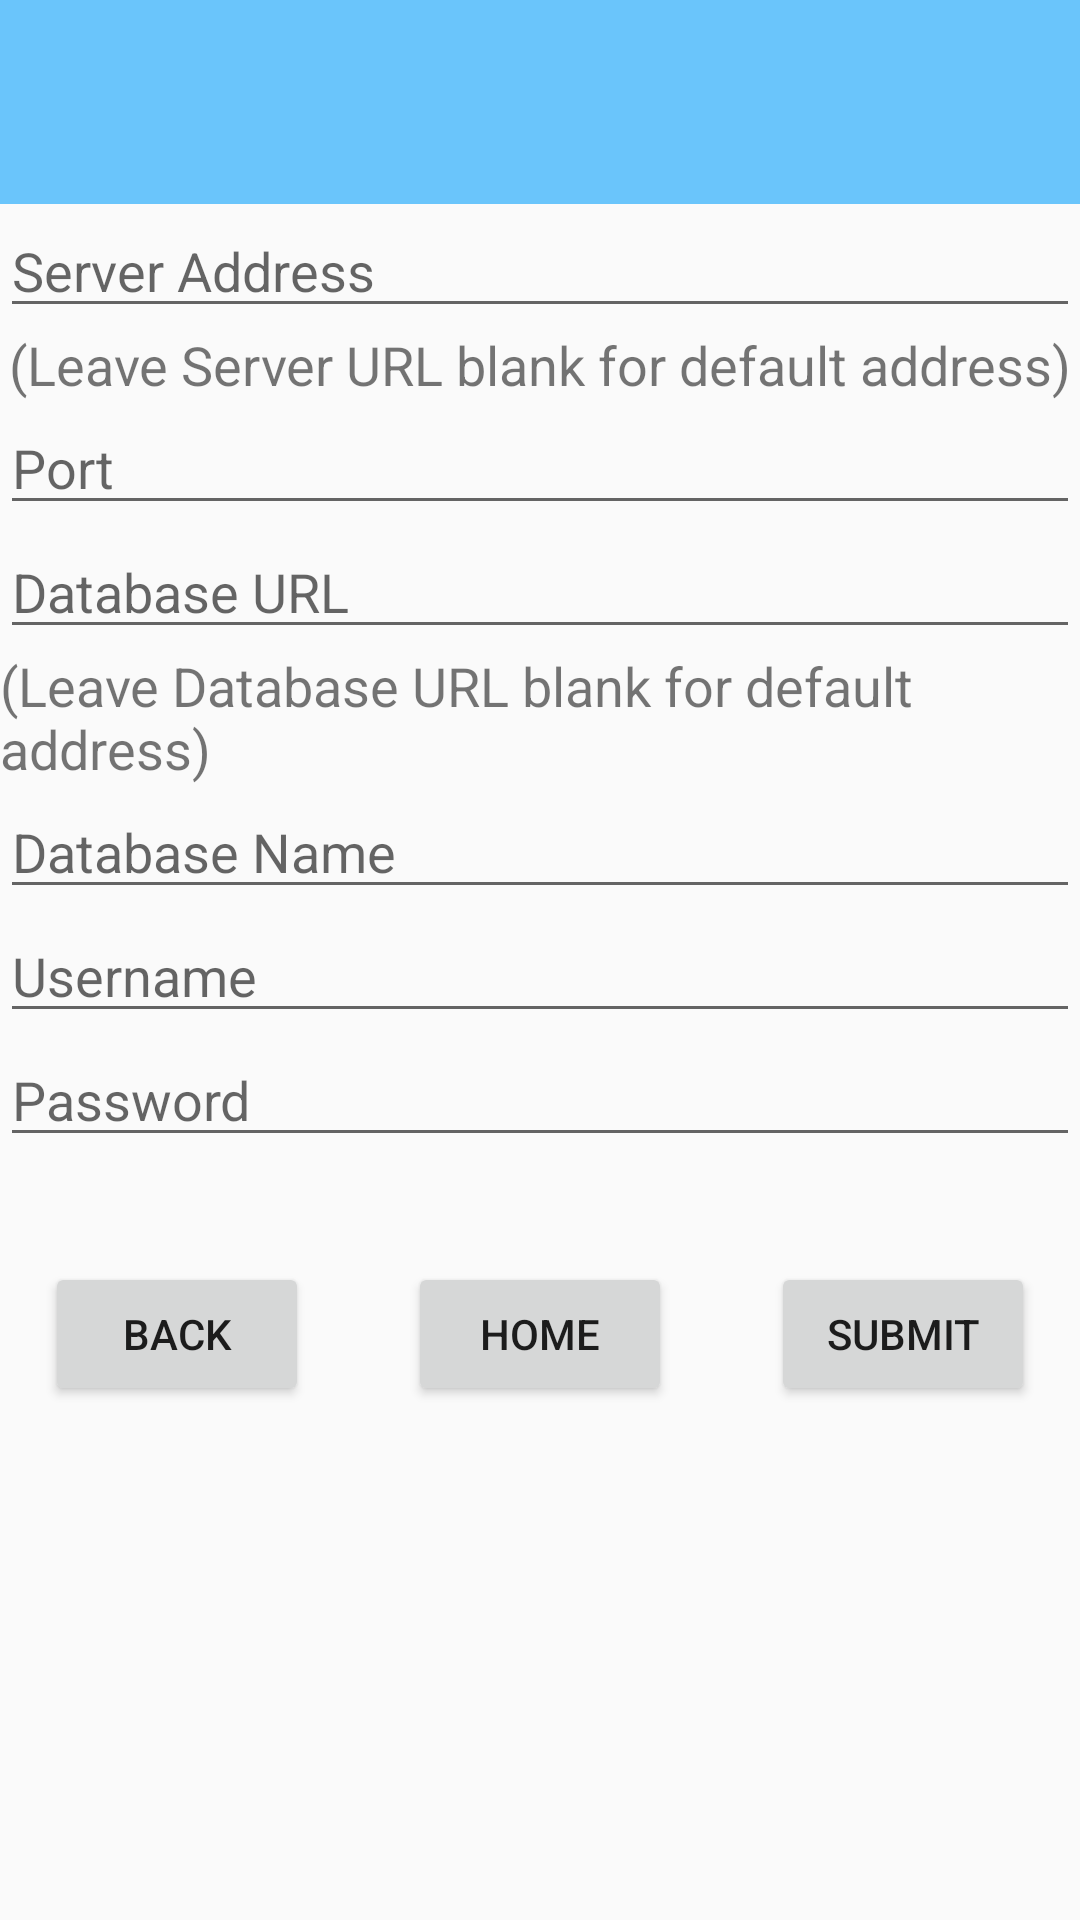

This screen was rendered from an Android layout file. Write that file and the resources it references.
<!-- AndroidManifest.xml: application theme Theme.AppCompat.Light.NoActionBar -->
<!-- res/layout/mysql_connect.xml -->
<?xml version="1.0" encoding="utf-8"?>
<android.support.constraint.ConstraintLayout xmlns:android="http://schemas.android.com/apk/res/android"
    xmlns:app="http://schemas.android.com/apk/res-auto"
    xmlns:tools="http://schemas.android.com/tools"
    android:layout_width="match_parent"
    android:layout_height="match_parent">

    <ScrollView
        android:layout_width="match_parent"
        android:layout_height="match_parent">

        <LinearLayout
            android:id="@+id/linearLayout2"
            android:layout_width="match_parent"
            android:layout_height="wrap_content"
            android:gravity="center"
            android:orientation="vertical"
            app:layout_constraintEnd_toEndOf="parent"
            app:layout_constraintHorizontal_bias="1.0"
            app:layout_constraintStart_toStartOf="parent"
            app:layout_constraintTop_toTopOf="parent">

            <include
                layout="@layout/content_main"
                android:layout_width="match_parent"
                android:layout_height="wrap_content" />

            <EditText
                android:id="@+id/server"
                android:layout_width="match_parent"
                android:layout_height="wrap_content"
                android:ems="10"
                android:hint="Server Address"
                android:inputType="textPersonName" />

            <TextView
                android:layout_width="wrap_content"
                android:layout_height="wrap_content"
                android:layout_weight="1"
                android:text="(Leave Server URL blank for default address)"
                android:textSize="18sp" />

            <EditText
                android:id="@+id/port"
                android:layout_width="match_parent"
                android:layout_height="wrap_content"
                android:layout_weight="1"
                android:ems="10"
                android:hint="Port"
                android:inputType="numberDecimal" />

            <EditText
                android:id="@+id/database"
                android:layout_width="match_parent"
                android:layout_height="wrap_content"
                android:ems="10"
                android:hint="Database URL"
                android:inputType="textPersonName" />

            <TextView
                android:layout_width="wrap_content"
                android:layout_height="wrap_content"
                android:layout_weight="1"
                android:text="(Leave Database URL blank for default address)"
                android:textSize="18sp" />

            <EditText
                android:id="@+id/databaseName"
                android:layout_width="match_parent"
                android:layout_height="wrap_content"
                android:ems="10"
                android:hint="Database Name"
                android:inputType="textPersonName" />

            <EditText
                android:id="@+id/username"
                android:layout_width="match_parent"
                android:layout_height="wrap_content"
                android:ems="10"
                android:hint="Username"
                android:inputType="textPersonName" />

            <EditText
                android:id="@+id/password"
                android:layout_width="match_parent"
                android:layout_height="wrap_content"
                android:layout_weight="1"
                android:ems="10"
                android:hint="Password"
                android:inputType="textPassword" />

            <View
                android:id="@+id/view7"
                android:layout_width="166dp"
                android:layout_height="35dp" />

            <LinearLayout
                android:id="@+id/linearLayout3"
                android:layout_width="wrap_content"
                android:layout_height="wrap_content"
                android:orientation="horizontal"
                app:layout_constraintHorizontal_bias="1.0"
                app:layout_constraintStart_toStartOf="parent">

                <View
                    android:id="@+id/view11"
                    android:layout_width="10dp"
                    android:layout_height="30dp"
                    android:layout_weight="1" />

                <Button
                    android:id="@+id/back"
                    android:layout_width="wrap_content"
                    android:layout_height="wrap_content"
                    android:layout_weight="1"
                    android:text="Back" />

                <View
                    android:id="@+id/view8"
                    android:layout_width="33dp"
                    android:layout_height="30dp"
                    android:layout_weight="1" />

                <Button
                    android:id="@+id/home"
                    android:layout_width="wrap_content"
                    android:layout_height="wrap_content"
                    android:layout_weight="1"
                    android:text="Home" />

                <View
                    android:id="@+id/view9"
                    android:layout_width="33dp"
                    android:layout_height="30dp"
                    android:layout_weight="1" />

                <Button
                    android:id="@+id/submit"
                    android:layout_width="wrap_content"
                    android:layout_height="wrap_content"
                    android:layout_weight="1"
                    android:text="Submit" />

                <View
                    android:id="@+id/view13"
                    android:layout_width="10dp"
                    android:layout_height="30dp"
                    android:layout_weight="1" />
            </LinearLayout>

        </LinearLayout>
    </ScrollView>

</android.support.constraint.ConstraintLayout>
<!-- res/layout/content_main.xml (included above) -->
<?xml version="1.0" encoding="utf-8"?>
<android.support.constraint.ConstraintLayout xmlns:android="http://schemas.android.com/apk/res/android"
    xmlns:app="http://schemas.android.com/apk/res-auto"
    xmlns:tools="http://schemas.android.com/tools"
    android:layout_width="match_parent"
    android:layout_height="match_parent"
    tools:context="application.openmenu.MainActivity"
    tools:showIn="@layout/activity_main">


    <android.support.design.widget.AppBarLayout
        android:id="@+id/appBarLayout"
        android:layout_width="0dp"
        android:layout_height="68dp"
        android:background="@color/colorBlue"
        android:theme="@style/AppTheme.AppBarOverlay"
        app:layout_constraintBottom_toBottomOf="parent"
        app:layout_constraintEnd_toEndOf="parent"
        app:layout_constraintStart_toStartOf="parent"
        app:layout_constraintTop_toTopOf="parent">

        <RelativeLayout
            android:layout_width="match_parent"
            android:layout_height="51sp"
            android:layout_weight="2">

            <ImageView
                android:id="@+id/imageView"
                android:layout_width="141sp"
                android:layout_height="68sp"
                android:layout_alignParentTop="true"
                android:layout_centerHorizontal="true"
                android:layout_marginTop="0dp"/>
        </RelativeLayout>


    </android.support.design.widget.AppBarLayout>


    


</android.support.constraint.ConstraintLayout>
<!-- res/layout/activity_main.xml (included above) -->
<?xml version="1.0" encoding="utf-8"?>
<android.support.constraint.ConstraintLayout xmlns:android="http://schemas.android.com/apk/res/android"
    xmlns:app="http://schemas.android.com/apk/res-auto"
    xmlns:tools="http://schemas.android.com/tools"
    android:layout_width="match_parent"
    android:layout_height="match_parent"
    tools:context=".MainActivity">

    <LinearLayout
        android:id="@+id/linearLayout"
        android:layout_width="match_parent"
        android:layout_height="wrap_content"
        android:orientation="vertical"
        app:layout_constraintEnd_toEndOf="parent"
        app:layout_constraintHorizontal_bias="0.0"
        app:layout_constraintStart_toStartOf="parent"
        app:layout_constraintTop_toTopOf="parent">

        <include
            layout="@layout/content_main"
            android:layout_width="match_parent"
            android:layout_height="wrap_content" />


        <ScrollView
            android:layout_width="match_parent"
            android:layout_height="match_parent"
            tools:ignore="MissingConstraints"
            tools:layout_editor_absoluteX="0dp"
            tools:layout_editor_absoluteY="98dp">

            <LinearLayout
                android:layout_width="match_parent"
                android:layout_height="wrap_content"
                android:orientation="vertical"
                tools:layout_editor_absoluteX="86dp"
                tools:layout_editor_absoluteY="0dp">

                <LinearLayout
                    android:id="@+id/layoutMenu"
                    android:layout_width="match_parent"
                    android:layout_height="match_parent"
                    android:orientation="vertical"
                    android:visibility="gone"
                    tools:visibility="gone">

                    <TextView
                        android:id="@+id/menu"
                        android:layout_width="match_parent"
                        android:layout_height="wrap_content"
                        android:layout_margin="10dp"
                        android:text="Menu"
                        android:textAlignment="center"
                        android:textSize="35sp" />

                    <View
                        android:layout_width="fill_parent"
                        android:layout_height="2dp"
                        android:background="#c0c0c0" />
                </LinearLayout>

                


                
                <TextView
                    android:id="@+id/location"
                    android:layout_width="match_parent"
                    android:layout_height="wrap_content"
                    android:layout_margin="10dp"
                    android:text="Hallway"
                    android:textAlignment="center"
                    android:textSize="35sp" />

                <View
                    android:layout_width="fill_parent"
                    android:layout_height="2dp"
                    android:background="#c0c0c0" />

                
                <TextView
                    android:id="@+id/orders"
                    android:layout_width="match_parent"
                    android:layout_height="wrap_content"
                    android:layout_margin="10dp"
                    android:layout_marginEnd="1dp"
                    android:layout_marginRight="1dp"
                    android:text="Orders"
                    android:textAlignment="center"
                    android:textSize="35sp" />

                <View
                    android:layout_width="fill_parent"
                    android:layout_height="2dp"
                    android:background="#c0c0c0" />

                

                <TextView
                    android:id="@+id/tables"
                    android:layout_width="match_parent"
                    android:layout_height="wrap_content"
                    android:layout_margin="10dp"
                    android:text="Tables"
                    android:textAlignment="center"
                    android:textSize="35sp" />

                <View
                    android:layout_width="fill_parent"
                    android:layout_height="2dp"
                    android:background="#c0c0c0" />

                <TextView
                    android:id="@+id/settings"
                    android:layout_width="match_parent"
                    android:layout_height="wrap_content"
                    android:layout_margin="10dp"
                    android:text="Settings"
                    android:textAlignment="center"
                    android:textSize="35sp" />
            </LinearLayout>
        </ScrollView>

    </LinearLayout>

    <include
        layout="@layout/version_number"
        android:layout_width="match_parent"
        android:layout_height="41dp"
        android:layout_marginBottom="8dp"
        app:layout_constraintBottom_toBottomOf="parent"
        tools:layout_editor_absoluteX="0dp" />

</android.support.constraint.ConstraintLayout>
<!-- res/layout/version_number.xml (included above) -->
<?xml version="1.0" encoding="utf-8"?>
<android.support.constraint.ConstraintLayout xmlns:android="http://schemas.android.com/apk/res/android"
    xmlns:app="http://schemas.android.com/apk/res-auto"
    xmlns:tools="http://schemas.android.com/tools"
    android:layout_width="match_parent"
    android:layout_height="match_parent">

    <TextView
        android:id="@+id/textView2"
        android:layout_width="wrap_content"
        android:layout_height="wrap_content"
        android:layout_marginEnd="15dp"
        android:layout_marginRight="15dp"
        android:layout_marginBottom="16dp"
        android:text="Version 0.0.1"
        app:layout_constraintBottom_toBottomOf="parent"
        app:layout_constraintEnd_toEndOf="parent" />

    <TextView
        android:id="@+id/connection"
        android:layout_width="wrap_content"
        android:layout_height="wrap_content"
        android:layout_marginStart="16dp"
        android:layout_marginLeft="16dp"
        android:layout_marginBottom="17dp"
        android:text="Not Connected..."
        app:layout_constraintBottom_toBottomOf="parent"
        app:layout_constraintStart_toStartOf="parent" />
</android.support.constraint.ConstraintLayout>
<!-- resources referenced by this layout -->
<resources>
  <color name="colorBlue">#6ac5fb</color>
  <style name="AppTheme.AppBarOverlay" parent="ThemeOverlay.AppCompat.Dark.ActionBar" />
</resources>
